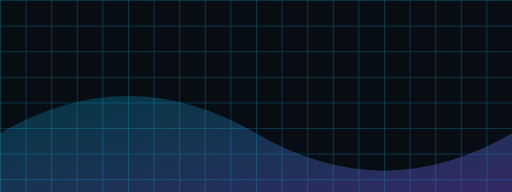
t = 0.00 s
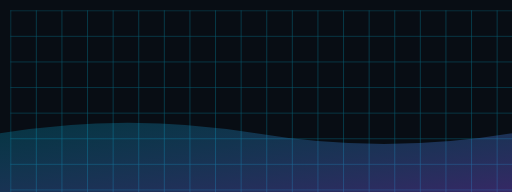
t = 1.00 s
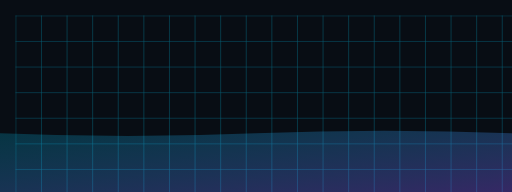
t = 1.50 s
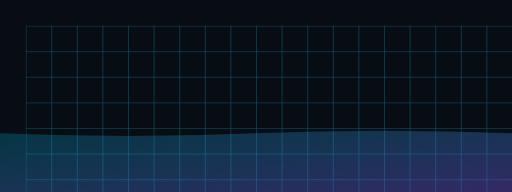
t = 2.50 s
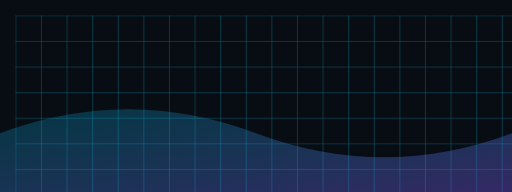
t = 3.50 s
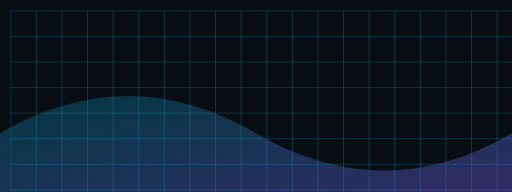
t = 4.00 s

The animated SVG that drew these frames (rendered in a browser with its animation timeline set to each time). Animation: 2 SMIL elements (animate=1,animateTransform=1); one cycle of 5.00 s, repeats indefinitely.

<svg xmlns="http://www.w3.org/2000/svg" viewBox="0 0 480 180" width="480" height="180" role="img" aria-labelledby="t"><title id="t">Animated grid wave background</title><defs><pattern id="p" width="24" height="24" patternUnits="userSpaceOnUse"><path d="M24 0H0V24" fill="none" stroke="#00d2fd" stroke-opacity=".4" stroke-width="1"/></pattern><linearGradient id="g" x1="0" y1="0" x2="1" y2="1"><stop stop-color="#00d2fd" stop-opacity=".2"/><stop offset="1" stop-color="#895bfb" stop-opacity=".35"/></linearGradient></defs><rect width="480" height="180" fill="#080d14"/><rect width="480" height="180" fill="url(#p)"><animateTransform attributeName="transform" type="translate" values="0 0;24 24;0 0" dur="5s" repeatCount="indefinite"/></rect><path d="M0 125 Q120 55 240 125 T480 125 V180 H0Z" fill="url(#g)"><animate attributeName="d" values="M0 125 Q120 55 240 125 T480 125 V180 H0Z;M0 125 Q120 155 240 125 T480 125 V180 H0Z;M0 125 Q120 55 240 125 T480 125 V180 H0Z" dur="4s" repeatCount="indefinite"/></path></svg>
